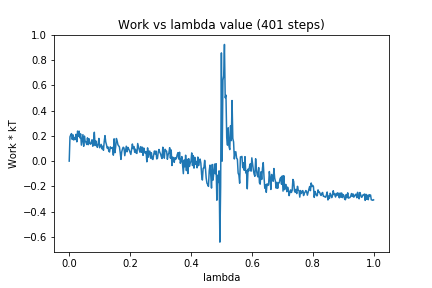

Values plotted in this chart, from the file beside it:
0, 0.0
1, 0.1921
2, 0.207
3, 0.2179
4, 0.1716
5, 0.208
6, 0.1672
7, 0.1873
8, 0.1711
9, 0.2124
10, 0.1527
11, 0.2379
12, 0.1954
13, 0.2373
14, 0.1843
15, 0.2156
16, 0.1266
17, 0.1711
18, 0.2095
19, 0.1173
20, 0.1982
21, 0.1556
22, 0.1497
23, 0.1316
24, 0.1843
25, 0.1299
26, 0.1769
27, 0.141
28, 0.1338
29, 0.146
30, 0.169
31, 0.118
32, 0.1603
33, 0.2286
34, 0.1233
35, 0.1604
36, 0.1273
37, 0.1089
38, 0.1361
39, 0.1797
40, 0.1057
41, 0.1194
42, 0.1325
43, 0.09732
44, 0.1181
45, 0.08562
46, 0.1553
47, 0.2018
48, 0.1521
49, 0.1293
50, 0.1018
51, 0.1123
52, 0.0788
53, 0.07227
54, 0.1132
55, 0.1005
56, 0.1025
57, 0.1086
58, 0.04715
59, 0.1766
60, 0.06628
... 340 more rows
